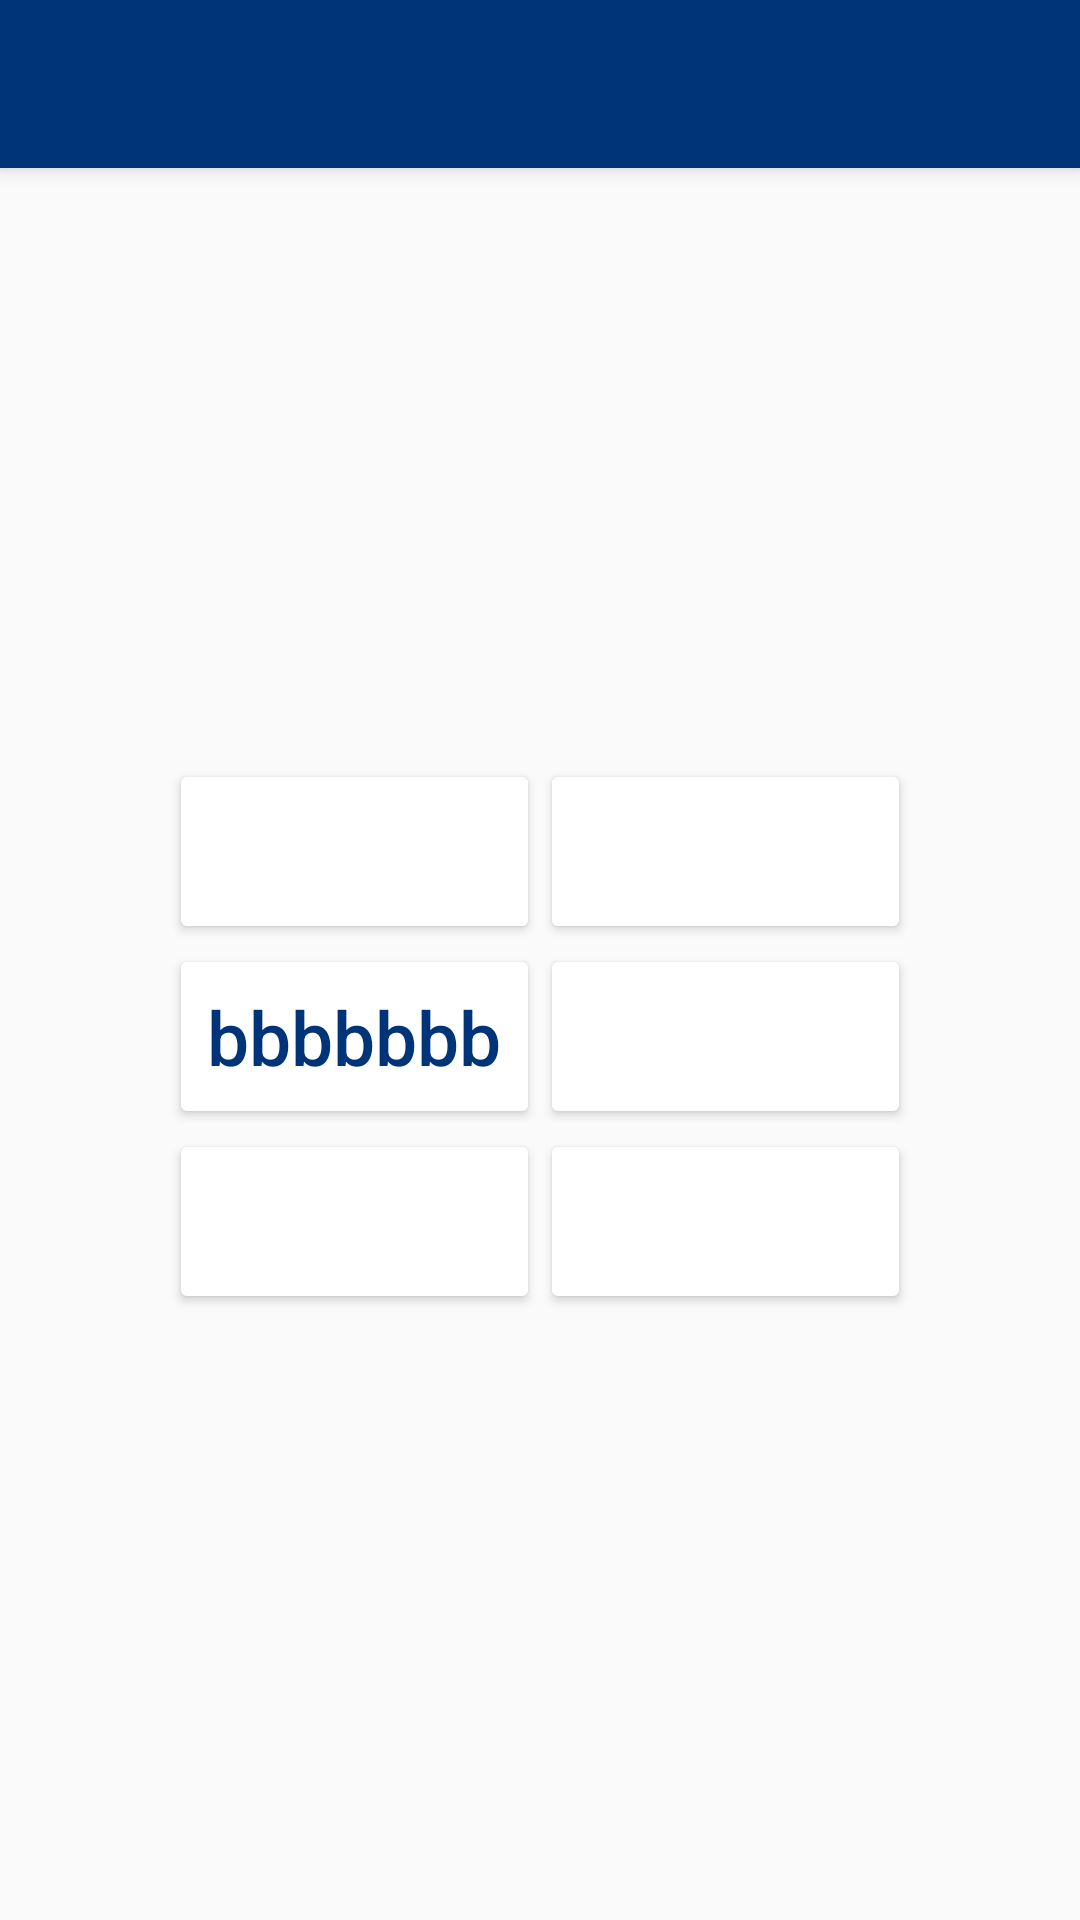

Write the Android layout XML for this screen, with the resource values it uses.
<!-- AndroidManifest.xml: application theme AppTheme -->
<!-- res/layout/activity_from_syllable_character_quiz.xml -->
<?xml version="1.0" encoding="utf-8"?>
<android.support.design.widget.CoordinatorLayout xmlns:android="http://schemas.android.com/apk/res/android"
    xmlns:app="http://schemas.android.com/apk/res-auto"
    xmlns:tools="http://schemas.android.com/tools"
    android:layout_width="match_parent"
    android:layout_height="match_parent"
    android:fitsSystemWindows="true"
    tools:context="com.learnhangul.learnhangul.FromSCharacterQuizActivity">

    <android.support.design.widget.AppBarLayout
        android:layout_width="match_parent"
        android:layout_height="wrap_content"
        android:theme="@style/AppTheme.AppBarOverlay">

        <android.support.v7.widget.Toolbar
            android:id="@+id/toolbar"
            android:layout_width="match_parent"
            android:layout_height="?attr/actionBarSize"
            android:background="?attr/colorPrimary"
            app:popupTheme="@style/AppTheme.PopupOverlay" />

    </android.support.design.widget.AppBarLayout>

    <include layout="@layout/content_from_syllable_character_quiz" />

</android.support.design.widget.CoordinatorLayout>
<!-- res/layout/content_from_syllable_character_quiz.xml (included above) -->
<?xml version="1.0" encoding="utf-8"?>
<LinearLayout xmlns:android="http://schemas.android.com/apk/res/android"
    xmlns:app="http://schemas.android.com/apk/res-auto"
    android:id="@+id/layout_quiz_from_syllable_character"
    android:layout_width="match_parent"
    android:layout_height="match_parent"
    android:orientation="vertical"
    android:gravity="center_horizontal">

    <TextView
        android:id="@+id/quiz3_syllable_character"
        android:layout_width="wrap_content"
        android:layout_height="wrap_content"
        android:layout_gravity="center_horizontal"
        android:textSize="70sp"
        android:textColor="@color/red"
        android:layout_marginTop="100dp"
        android:layout_marginBottom="60dp"
        />

    <LinearLayout
        android:id="@+id/layout_quiz3_options1"
        android:layout_width="wrap_content"
        android:layout_height="wrap_content"
        android:layout_gravity="center_horizontal"
        android:orientation="horizontal">

        <Button
            android:id="@+id/quiz3_first_option"
            android:layout_width="60pt"
            android:layout_height="30pt"
            android:textSize="25sp"
            android:textColor="@color/blue"
            android:textAllCaps="false"
            android:backgroundTint="@color/white"
            app:backgroundTint="@color/white"
            />

        <Button
            android:id="@+id/quiz3_second_option"
            android:layout_width="60pt"
            android:layout_height="30pt"
            android:textSize="25sp"
            android:textColor="@color/blue"
            android:textAllCaps="false"
            android:backgroundTint="@color/white"
            app:backgroundTint="@color/white"
            />

    </LinearLayout>

    <LinearLayout
        android:id="@+id/layout_quiz3_options2"
        android:layout_width="wrap_content"
        android:layout_height="wrap_content"
        android:layout_gravity="center_horizontal"
        android:orientation="horizontal"
        android:gravity="center_vertical">

        <Button
            android:id="@+id/quiz3_third_option"
            android:layout_width="60pt"
            android:layout_height="30pt"
            android:text="bbbbbbb"
            android:textSize="25sp"
            android:textColor="@color/blue"
            android:textAllCaps="false"
            android:backgroundTint="@color/white"
            app:backgroundTint="@color/white"
            />

        <Button
            android:id="@+id/quiz3_fourth_option"
            android:layout_width="60pt"
            android:layout_height="30pt"
            android:textSize="25sp"
            android:textColor="@color/blue"
            android:textAllCaps="false"
            android:backgroundTint="@color/white"
            app:backgroundTint="@color/white"
            />

    </LinearLayout>

    <LinearLayout
        android:id="@+id/layout_quiz3_options3"
        android:layout_width="wrap_content"
        android:layout_height="wrap_content"
        android:layout_gravity="center_horizontal"
        android:orientation="horizontal"
        android:gravity="center_vertical">

        <Button
            android:id="@+id/quiz3_fifth_option"
            android:layout_width="60pt"
            android:layout_height="30pt"
            android:textSize="25sp"
            android:textColor="@color/blue"
            android:textAllCaps="false"
            android:backgroundTint="@color/white"
            app:backgroundTint="@color/white"
            />

        <Button
            android:id="@+id/quiz3_sixth_option"
            android:layout_width="60pt"
            android:layout_height="30pt"
            android:textSize="25sp"
            android:textColor="@color/blue"
            android:textAllCaps="false"
            android:backgroundTint="@color/white"
            app:backgroundTint="@color/white"
            />

    </LinearLayout>

    <Space
        android:id="@+id/quiz3_bottom_fill"
        android:layout_width="match_parent"
        android:layout_height="0dp"
        android:layout_weight="1" />

    <RelativeLayout
        android:id="@+id/layout_quiz3_result"
        android:layout_width="match_parent"
        android:layout_height="wrap_content"
        android:layout_gravity="center_horizontal"
        android:orientation="horizontal"
        android:gravity="center_vertical">

        <TextView
            android:id="@+id/quiz3_result_text"
            android:layout_width="wrap_content"
            android:layout_height="wrap_content"
            android:paddingStart="20dp"
            android:paddingTop="10dp"
            android:paddingBottom="10dp"
            android:paddingEnd="20dp"
            android:textSize="18sp"
            android:textColor="@color/white"
            android:textStyle="bold"
            android:layout_centerInParent="true"
            />

    </RelativeLayout>

</LinearLayout>
<!-- resources referenced by this layout -->
<resources>
  <item name="blue" type="color">#003478</item>
  <item name="red" type="color">#C60C30</item>
  <item name="white" type="color">#FFFFFF</item>
  <style name="AppTheme.AppBarOverlay" parent="ThemeOverlay.AppCompat.Dark.ActionBar" />
  <style name="AppTheme.PopupOverlay" parent="ThemeOverlay.AppCompat.Light" />
  <style name="AppTheme" parent="Theme.AppCompat.Light.DarkActionBar">
          
          <item name="colorPrimary">@color/blue</item>
          <item name="colorPrimaryDark">@color/black</item>
          <item name="colorAccent">@color/red</item>
      </style>
  <item name="black" type="color">#000000</item>
</resources>
